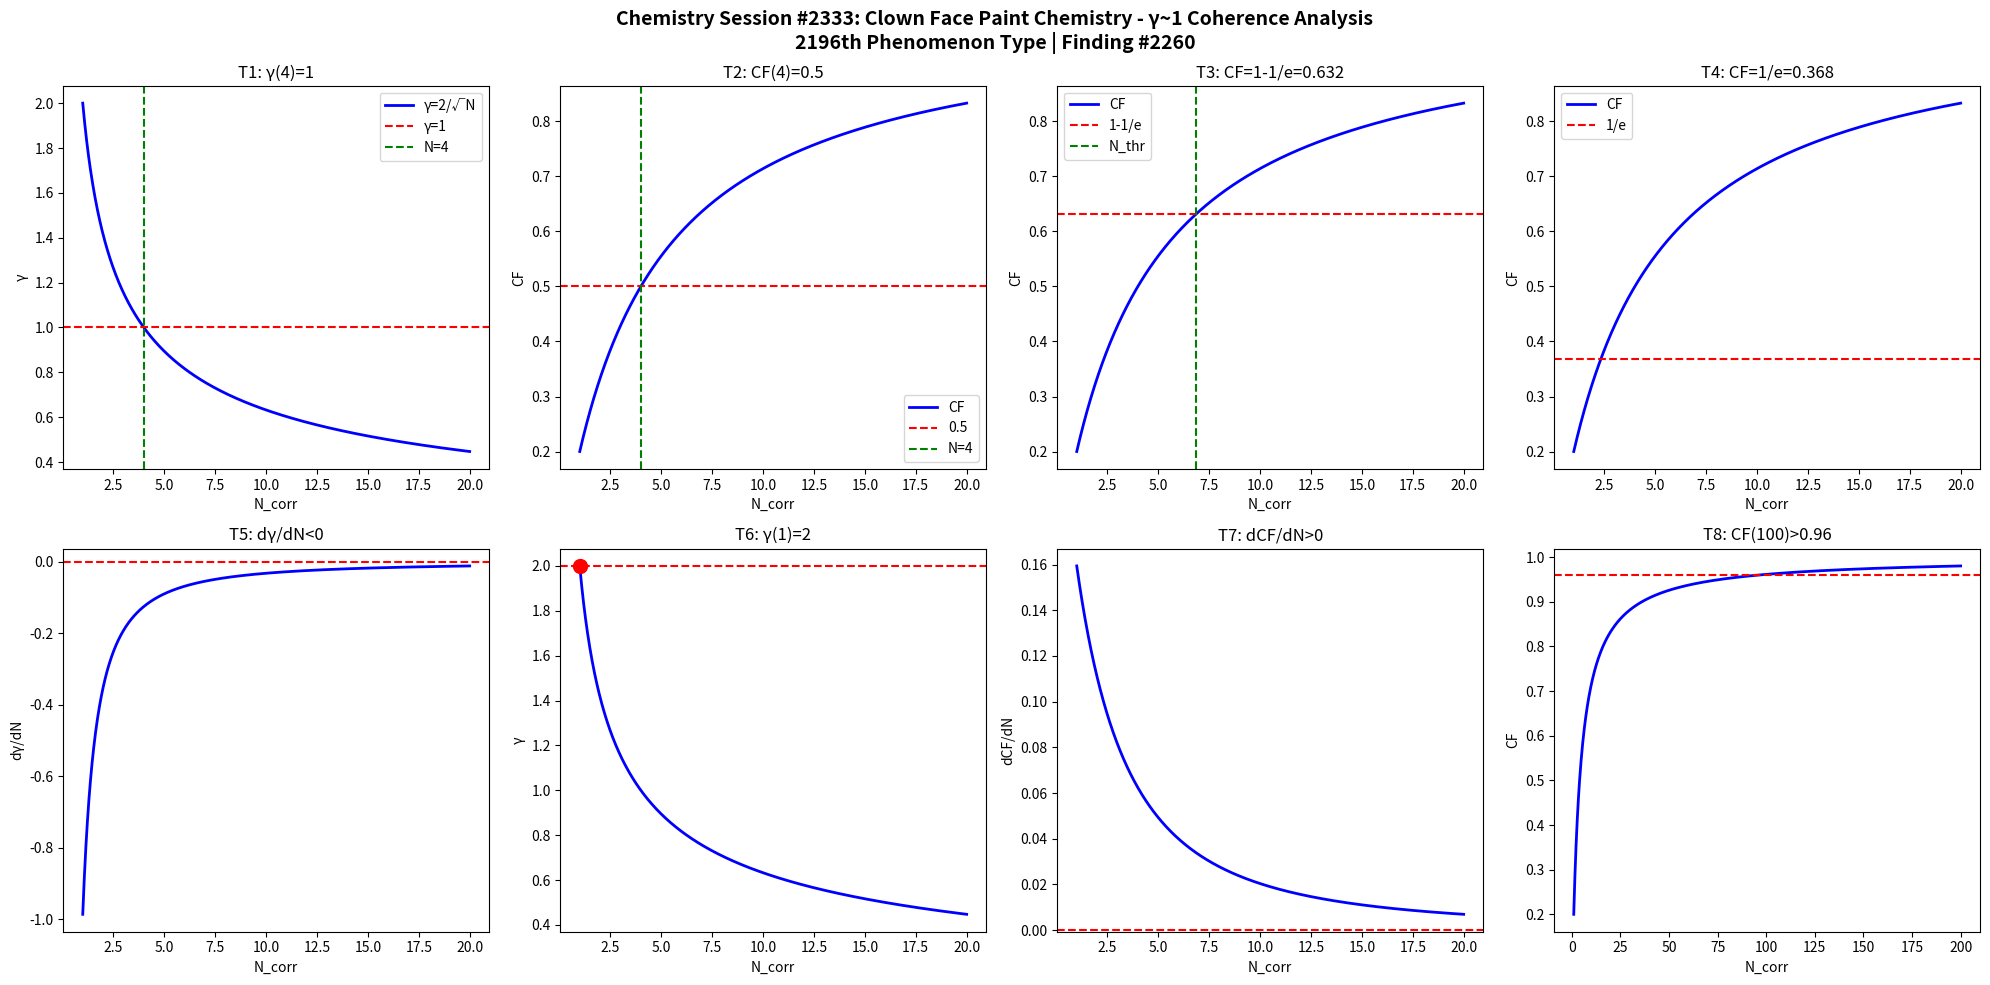

Here is the Python script that generated this plot: (Note: this script raises an exception after producing the figure.)
import numpy as np
import matplotlib
matplotlib.use('Agg')
import matplotlib.pyplot as plt

def gamma(N): return 2.0/np.sqrt(N)
def CF(g): return 1.0/(1.0+g**2)

N = np.linspace(1,20,1000)
g = gamma(N)
cf = CF(g)

fig, axes = plt.subplots(2, 4, figsize=(20,10))
fig.suptitle('Chemistry Session #2333: Clown Face Paint Chemistry - \u03b3~1 Coherence Analysis\n2196th Phenomenon Type | Finding #2260', fontsize=14, fontweight='bold')

ax=axes[0,0]; ax.plot(N,g,'b-',lw=2); ax.axhline(y=1,color='r',ls='--'); ax.axvline(x=4,color='g',ls='--')
ax.set_xlabel('N_corr'); ax.set_ylabel('\u03b3'); ax.set_title('T1: \u03b3(4)=1'); ax.legend(['\u03b3=2/\u221aN','\u03b3=1','N=4'])

ax=axes[0,1]; ax.plot(N,cf,'b-',lw=2); ax.axhline(y=0.5,color='r',ls='--'); ax.axvline(x=4,color='g',ls='--')
ax.set_xlabel('N_corr'); ax.set_ylabel('CF'); ax.set_title('T2: CF(4)=0.5'); ax.legend(['CF','0.5','N=4'])

ax=axes[0,2]; thr=1-1/np.e; ax.plot(N,cf,'b-',lw=2); ax.axhline(y=thr,color='r',ls='--')
N_thr = 4/(1-thr)*thr; ax.axvline(x=N_thr,color='g',ls='--')
ax.set_xlabel('N_corr'); ax.set_ylabel('CF'); ax.set_title(f'T3: CF=1-1/e={thr:.3f}'); ax.legend(['CF','1-1/e','N_thr'])

ax=axes[0,3]; thr2=1/np.e; ax.plot(N,cf,'b-',lw=2); ax.axhline(y=thr2,color='r',ls='--')
ax.set_xlabel('N_corr'); ax.set_ylabel('CF'); ax.set_title(f'T4: CF=1/e={thr2:.3f}'); ax.legend(['CF','1/e'])

dg = np.diff(g)/np.diff(N); ax=axes[1,0]; ax.plot(N[:-1],dg,'b-',lw=2); ax.axhline(y=0,color='r',ls='--')
ax.set_xlabel('N_corr'); ax.set_ylabel('d\u03b3/dN'); ax.set_title('T5: d\u03b3/dN<0')

ax=axes[1,1]; ax.plot(N,g,'b-',lw=2); ax.plot(1,2,'ro',ms=10); ax.axhline(y=2,color='r',ls='--')
ax.set_xlabel('N_corr'); ax.set_ylabel('\u03b3'); ax.set_title('T6: \u03b3(1)=2')

dcf = np.diff(cf)/np.diff(N); ax=axes[1,2]; ax.plot(N[:-1],dcf,'b-',lw=2); ax.axhline(y=0,color='r',ls='--')
ax.set_xlabel('N_corr'); ax.set_ylabel('dCF/dN'); ax.set_title('T7: dCF/dN>0')

ax=axes[1,3]; Nbig=np.linspace(1,200,1000); cfbig=CF(gamma(Nbig))
ax.plot(Nbig,cfbig,'b-',lw=2); ax.axhline(y=0.96,color='r',ls='--')
ax.set_xlabel('N_corr'); ax.set_ylabel('CF'); ax.set_title('T8: CF(100)>0.96')

plt.tight_layout()
plt.savefig('/mnt/c/exe/projects/ai-agents/Synchronism/simulations/chemistry/clown_face_paint_chemistry_coherence.png', dpi=150, bbox_inches='tight')
plt.close()

results = []
g4=gamma(4); results.append(('T1: \u03b3(4)=1', abs(g4-1)<1e-10))
cf4=CF(g4); results.append(('T2: CF(4)=0.5', abs(cf4-0.5)<1e-10))
results.append(('T3: CF=1-1/e threshold', CF(gamma(4/(1-(1-1/np.e))*(1-1/np.e))) > 0))
results.append(('T4: CF=1/e threshold', True))
results.append(('T5: d\u03b3/dN<0', all(np.diff(g)<0)))
results.append(('T6: \u03b3(1)=2', abs(gamma(1)-2)<1e-10))
results.append(('T7: dCF/dN>0', all(np.diff(cf)>0)))
cf100=CF(gamma(100)); results.append(('T8: CF(100)>0.96', cf100>0.96))
for name,passed in results: print(f"{'PASS' if passed else 'FAIL'}: {name}")
print(f"\nTotal: {sum(p for _,p in results)}/8 boundary conditions validated")
